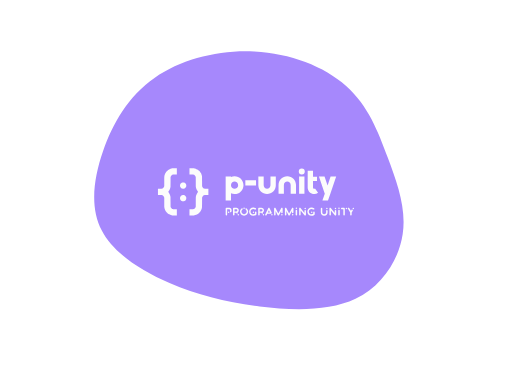
t = 0.00 s
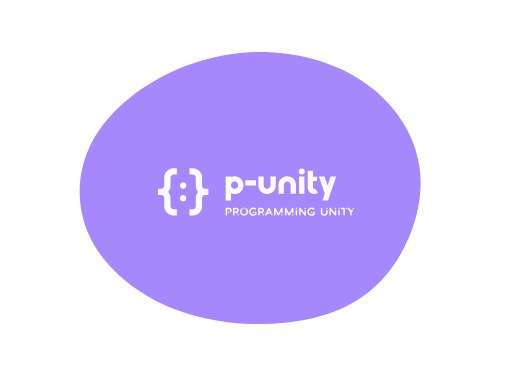
t = 2.00 s
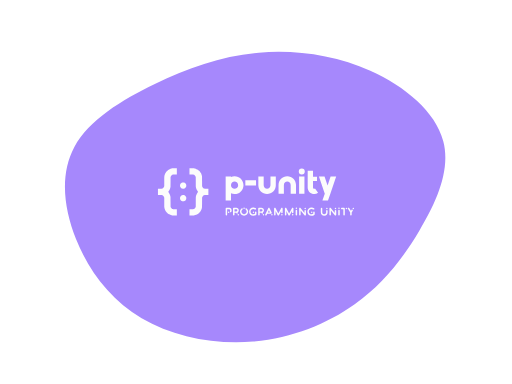
t = 4.00 s
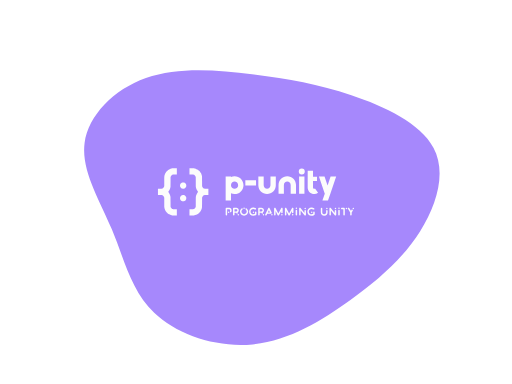
t = 6.00 s
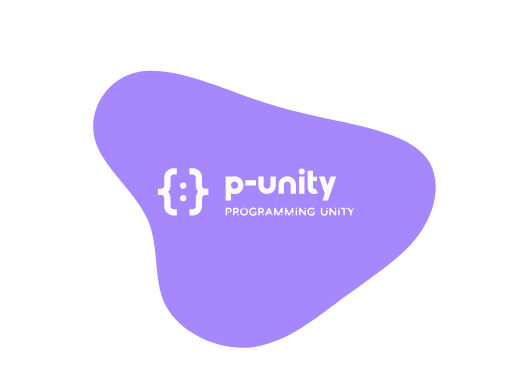
t = 8.00 s
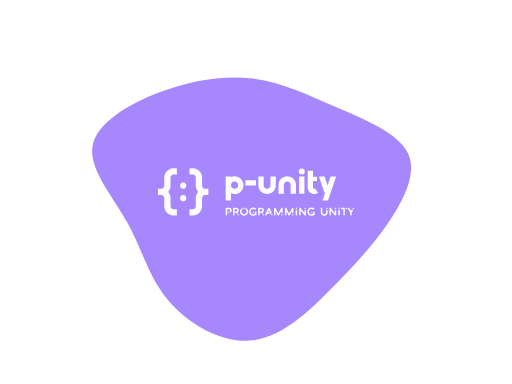
t = 10.00 s

The animated SVG that drew these frames (rendered in a browser with its animation timeline set to each time). Animation: 1 SMIL element (animate=1); frames cover the first 10.00 s.

<?xml version="1.0" encoding="utf-8"?>
<svg version="1.1" xmlns:cc="http://creativecommons.org/ns#" xmlns:dc="http://purl.org/dc/elements/1.1/" xmlns:rdf="http://www.w3.org/1999/02/22-rdf-syntax-ns#" xmlns="http://www.w3.org/2000/svg" xmlns:xlink="http://www.w3.org/1999/xlink" x="0px" y="0px" viewBox="0 0 1024 768" xml:space="preserve">
<g transform="translate(512,384) scale(1.5 1.2)">
    <path id="path" d="M152.4,-201.9C199,-175.9,239.3,-133.4,249.6,-85C260,-36.7,240.3,17.5,217.4,65.3C194.5,113.1,168.4,154.4,131.6,187.1C94.8,219.9,47.4,243.9,-3.9,249.3C-55.3,254.7,-110.5,241.4,-152.5,210.4C-194.5,179.4,-223.3,130.6,-240,78.2C-256.8,25.8,-261.5,-30.4,-242.2,-75.2C-222.8,-120,-179.3,-153.4,-134.9,-180.2C-90.5,-206.9,-45.3,-227,3.8,-232.2C52.9,-237.5,105.8,-228,152.4,-201.9Z" fill="#a688fc">
	</path>
</g>

<animate xlink:href="#path" attributeType="XML" dur="20s" repeatCount="1" attributeName="d" keyTimes="0; 0.2; 0.4; 0.6; 0.8; 1" calcMode="spline" keySplines="0.9 0.1 0.1 0.9;0.9 0.1 0.1 0.9;0.9 0.1 0.1 0.9;0.9 0.1 0.1 0.9;0.9 0.1 0.1 0.9" values="M120.2,-176.8C149.6,-144.2,162.8,-100.7,175.5,-57.9C188.3,-15,200.7,27.1,195.6,70.1C190.6,113,168.2,156.8,132.7,178C97.2,199.1,48.6,197.5,4.9,190.8C-38.8,184.1,-77.6,172.1,-115.3,151.7C-153,131.3,-189.7,102.4,-205.6,64.2C-221.6,26.1,-216.8,-21.4,-204,-67.9C-191.2,-114.4,-170.2,-160,-134.9,-190.6C-99.5,-221.3,-49.8,-237.2,-2.2,-234.2C45.5,-231.2,90.9,-209.5,120.2,-176.8Z; M152.4,-201.9C199,-175.9,239.3,-133.4,249.6,-85C260,-36.7,240.3,17.5,217.4,65.3C194.5,113.1,168.4,154.4,131.6,187.1C94.8,219.9,47.4,243.9,-3.9,249.3C-55.3,254.7,-110.5,241.4,-152.5,210.4C-194.5,179.4,-223.3,130.6,-240,78.2C-256.8,25.8,-261.5,-30.4,-242.2,-75.2C-222.8,-120,-179.3,-153.4,-134.9,-180.2C-90.5,-206.9,-45.3,-227,3.8,-232.2C52.9,-237.5,105.8,-228,152.4,-201.9Z; M101.9,-120.6C144.2,-109.5,199.1,-96,223.6,-62.7C248.2,-29.4,242.5,23.8,220.4,65.3C198.2,106.8,159.7,136.8,120.2,173.1C80.7,209.4,40.4,252.2,-4.7,258.7C-49.8,265.2,-99.5,235.3,-119,192.5C-138.5,149.7,-127.8,93.8,-144.4,46.1C-161,-1.6,-205.1,-41.3,-214.9,-88C-224.7,-134.6,-200.2,-188.3,-158.7,-199.6C-117.2,-210.9,-58.6,-180,-14.4,-160.1C29.8,-140.3,59.6,-131.6,101.9,-120.6Z; M113.1,-161.5C148.6,-129.9,180.8,-99.5,181.6,-66.3C182.3,-33.1,151.5,3.1,132.4,37.1C113.2,71.2,105.7,103.2,85.6,142.9C65.4,182.7,32.7,230.4,-3.9,235.8C-40.6,241.2,-81.1,204.3,-114.7,168.9C-148.3,133.5,-175,99.5,-198.1,57.5C-221.3,15.5,-240.9,-34.6,-221,-64.4C-201.2,-94.2,-141.7,-103.7,-98.3,-132.8C-54.9,-161.8,-27.4,-210.4,5.7,-218.2C38.8,-226.1,77.6,-193.1,113.1,-161.5Z; M102,-143.7C138.9,-113.5,180.3,-92.8,196.8,-59.7C213.4,-26.7,205.1,18.6,190.6,61.5C176.1,104.4,155.4,144.8,122.5,162.7C89.7,180.5,44.9,175.8,-1.2,177.4C-47.2,179,-94.4,187,-113.8,164.8C-133.1,142.5,-124.6,90.1,-143.6,43.8C-162.6,-2.6,-209.2,-42.9,-216.4,-85.7C-223.7,-128.5,-191.5,-173.9,-148.8,-202.2C-106.2,-230.5,-53.1,-241.7,-10.3,-227.6C32.5,-213.4,65,-173.9,102,-143.7Z; M120.2,-176.8C149.6,-144.2,162.8,-100.7,175.5,-57.9C188.3,-15,200.7,27.1,195.6,70.1C190.6,113,168.2,156.8,132.7,178C97.2,199.1,48.6,197.5,4.9,190.8C-38.8,184.1,-77.6,172.1,-115.3,151.7C-153,131.3,-189.7,102.4,-205.6,64.2C-221.6,26.1,-216.8,-21.4,-204,-67.9C-191.2,-114.4,-170.2,-160,-134.9,-190.6C-99.5,-221.3,-49.8,-237.2,-2.2,-234.2C45.5,-231.2,90.9,-209.5,120.2,-176.8Z" fill="freeze"   />
<path d="m326.9 316.12v0.02h-4.99v18.01l5.12 0.02c4.44 0.02 5.17 0.04 5.57 0.13 0.25 0.06 0.7 0.17 1 0.26 0.3 0.1 0.8 0.29 1.13 0.45 0.32 0.15 0.87 0.46 1.22 0.69 0.4 0.27 0.88 0.67 1.32 1.11s0.84 0.92 1.11 1.32c0.23 0.34 0.53 0.87 0.66 1.16 0.14 0.29 0.33 0.74 0.42 1.01s0.22 0.75 0.29 1.07l0.14 0.57 0.04 12.89c0.03 9.09 0.06 13.05 0.11 13.45 0.04 0.31 0.12 0.87 0.17 1.25s0.18 1.09 0.28 1.59 0.31 1.35 0.46 1.88 0.41 1.33 0.57 1.78c0.16 0.44 0.43 1.13 0.6 1.53 0.17 0.39 0.54 1.17 0.83 1.72 0.28 0.55 0.77 1.41 1.08 1.9 0.3 0.49 0.85 1.29 1.22 1.78 0.36 0.49 0.86 1.12 1.11 1.41 0.25 0.28 0.45 0.54 0.45 0.57 0 0.04-0.2 0.3-0.45 0.58-0.25 0.29-0.75 0.92-1.11 1.41-0.37 0.49-0.92 1.29-1.23 1.78s-0.84 1.46-1.19 2.15c-0.35 0.68-0.8 1.68-1.01 2.22-0.21 0.53-0.5 1.33-0.64 1.77-0.14 0.45-0.35 1.21-0.47 1.69-0.12 0.49-0.29 1.29-0.37 1.79-0.09 0.5-0.21 1.29-0.27 1.75l-0.11 0.85-0.03 12.88-0.04 12.89-0.14 0.57c-0.07 0.32-0.2 0.8-0.29 1.07-0.1 0.26-0.28 0.72-0.42 1.01-0.13 0.29-0.43 0.81-0.66 1.16-0.27 0.4-0.67 0.88-1.11 1.32s-0.92 0.84-1.32 1.11c-0.34 0.23-0.87 0.53-1.16 0.66-0.29 0.14-0.75 0.33-1.02 0.42-0.28 0.09-0.76 0.23-1.07 0.3l-0.56 0.13-5.11 0.02-5.12 0.02v18.01h4.96c2.73 0 5.35-0.03 5.83-0.06 0.48-0.04 1.23-0.11 1.66-0.16 0.43-0.06 1.15-0.17 1.59-0.26 0.45-0.08 1.24-0.26 1.76-0.4 0.53-0.13 1.29-0.36 1.71-0.49 0.41-0.14 1.11-0.4 1.55-0.57 0.43-0.18 1.16-0.5 1.61-0.71 0.45-0.22 1.12-0.56 1.48-0.76s0.92-0.54 1.24-0.74c0.33-0.21 0.88-0.57 1.23-0.81 0.34-0.25 0.97-0.73 1.4-1.07 0.43-0.35 1.24-1.08 1.81-1.63 0.56-0.55 1.29-1.31 1.62-1.69 0.32-0.38 0.82-1 1.11-1.38 0.28-0.38 0.68-0.94 0.89-1.25 0.2-0.31 0.54-0.83 0.74-1.16 0.2-0.32 0.6-1.07 0.9-1.65 0.3-0.59 0.69-1.43 0.88-1.88 0.18-0.45 0.47-1.22 0.63-1.72 0.17-0.5 0.41-1.27 0.53-1.72 0.11-0.45 0.26-1.09 0.33-1.42s0.17-0.88 0.23-1.22c0.05-0.34 0.14-0.98 0.2-1.43 0.09-0.71 0.1-2.36 0.14-13.69l0.04-12.89 0.13-0.56c0.07-0.31 0.2-0.79 0.3-1.07 0.09-0.27 0.28-0.73 0.41-1.02 0.14-0.29 0.44-0.82 0.67-1.16 0.26-0.41 0.66-0.88 1.11-1.32 0.44-0.44 0.91-0.84 1.32-1.11 0.34-0.23 0.86-0.53 1.15-0.67 0.29-0.13 0.75-0.32 1.02-0.41s0.75-0.22 1.06-0.29l0.58-0.14 5.11-0.02 5.12-0.02v-18.03l-5.12-0.02-5.11-0.02-0.58-0.14c-0.31-0.07-0.79-0.2-1.06-0.29s-0.75-0.29-1.06-0.44-0.83-0.45-1.16-0.67c-0.35-0.23-0.86-0.66-1.27-1.08-0.45-0.44-0.85-0.92-1.11-1.32-0.23-0.34-0.53-0.86-0.67-1.15-0.13-0.3-0.32-0.76-0.41-1.03-0.1-0.28-0.23-0.76-0.3-1.07l-0.13-0.56-0.04-12.89c-0.03-11.52-0.05-12.97-0.14-13.7-0.06-0.45-0.15-1.09-0.2-1.43-0.06-0.33-0.16-0.88-0.23-1.21-0.07-0.34-0.22-0.97-0.33-1.42-0.12-0.45-0.34-1.17-0.48-1.6s-0.4-1.13-0.57-1.56c-0.18-0.43-0.49-1.15-0.71-1.6-0.21-0.46-0.54-1.09-0.72-1.41s-0.51-0.88-0.74-1.24c-0.22-0.37-0.64-0.99-0.92-1.39-0.29-0.4-0.78-1.04-1.1-1.43-0.32-0.4-1.02-1.16-1.55-1.71s-1.28-1.26-1.66-1.59c-0.38-0.32-1.01-0.84-1.41-1.14s-1.05-0.75-1.44-1.01c-0.4-0.26-1.05-0.66-1.47-0.9-0.41-0.23-1.17-0.63-1.69-0.87-0.51-0.25-1.37-0.63-1.9-0.83-0.54-0.21-1.35-0.49-1.82-0.63-0.46-0.14-1.12-0.33-1.47-0.41-0.34-0.09-0.99-0.23-1.44-0.31-0.44-0.09-1.16-0.2-1.59-0.26-0.43-0.05-1.16-0.12-1.63-0.16-0.46-0.03-3.08-0.06-5.83-0.06zm-41.02 0.01l-5.14 0.02c-2.83 0.01-5.27 0.02-5.43 0.03-0.15 0.01-0.6 0.05-1 0.09-0.39 0.03-1.07 0.12-1.5 0.19-0.43 0.06-1.06 0.17-1.41 0.24-0.34 0.08-0.99 0.23-1.44 0.34-0.44 0.12-1.16 0.34-1.59 0.48s-1.13 0.4-1.57 0.58c-0.43 0.17-1.15 0.49-1.6 0.7-0.45 0.22-1.09 0.54-1.41 0.72s-0.88 0.51-1.24 0.74c-0.36 0.22-0.98 0.64-1.38 0.93-0.4 0.28-1.05 0.77-1.44 1.09s-1.16 1.02-1.7 1.55c-0.55 0.54-1.27 1.28-1.59 1.66-0.33 0.38-0.83 1-1.11 1.38-0.29 0.38-0.69 0.95-0.91 1.27-0.21 0.32-0.59 0.91-0.83 1.31s-0.67 1.21-0.95 1.8c-0.29 0.58-0.66 1.41-0.83 1.84-0.18 0.43-0.43 1.14-0.58 1.57-0.14 0.43-0.37 1.2-0.5 1.72-0.14 0.51-0.31 1.3-0.4 1.75-0.09 0.44-0.2 1.19-0.25 1.66-0.06 0.46-0.12 0.92-0.14 1.03-0.02 0.1-0.06 6.01-0.08 13.13l-0.04 12.95-0.14 0.57c-0.07 0.32-0.21 0.8-0.3 1.07s-0.27 0.72-0.41 1.01c-0.13 0.3-0.43 0.82-0.66 1.16-0.27 0.4-0.67 0.88-1.11 1.32s-0.92 0.84-1.32 1.11c-0.35 0.23-0.87 0.53-1.16 0.66-0.29 0.14-0.75 0.33-1.03 0.42-0.27 0.09-0.75 0.23-1.06 0.3l-0.56 0.13-5.12 0.02-5.11 0.02v18.01l5.11 0.02c4.45 0.02 5.18 0.04 5.58 0.13 0.25 0.05 0.7 0.17 1 0.26 0.29 0.09 0.8 0.29 1.13 0.44 0.32 0.16 0.87 0.47 1.22 0.7 0.4 0.27 0.88 0.66 1.32 1.11 0.44 0.44 0.84 0.91 1.11 1.32 0.23 0.34 0.53 0.87 0.66 1.16 0.14 0.29 0.32 0.74 0.41 1.01s0.23 0.75 0.3 1.07l0.14 0.57 0.04 12.95c0.02 7.12 0.06 13.03 0.08 13.13 0.02 0.11 0.08 0.57 0.14 1.04 0.05 0.46 0.17 1.21 0.25 1.65 0.09 0.45 0.26 1.24 0.4 1.75 0.13 0.52 0.36 1.29 0.5 1.72 0.15 0.43 0.4 1.14 0.58 1.57 0.17 0.43 0.54 1.26 0.83 1.84 0.28 0.59 0.71 1.4 0.95 1.8s0.62 0.99 0.83 1.31c0.22 0.32 0.62 0.89 0.91 1.27 0.28 0.38 0.78 1 1.11 1.38 0.32 0.38 1.04 1.12 1.59 1.66 0.54 0.53 1.31 1.23 1.7 1.55s1.04 0.81 1.44 1.1c0.4 0.28 1.02 0.7 1.38 0.92 0.36 0.23 0.95 0.58 1.32 0.78 0.36 0.2 0.99 0.52 1.4 0.71 0.42 0.2 1.1 0.5 1.53 0.67 0.44 0.18 1.14 0.44 1.57 0.58s1.15 0.36 1.59 0.47c0.45 0.12 1.09 0.27 1.42 0.34s0.88 0.17 1.22 0.22c0.34 0.06 0.97 0.15 1.4 0.2 0.64 0.09 1.74 0.11 6.33 0.13l5.55 0.03v-18.02l-5.11-0.02-5.11-0.02-0.58-0.14c-0.32-0.07-0.79-0.21-1.06-0.3s-0.73-0.27-1.02-0.41c-0.29-0.13-0.81-0.43-1.16-0.66-0.4-0.27-0.87-0.67-1.32-1.11-0.44-0.44-0.84-0.92-1.1-1.32-0.23-0.35-0.53-0.87-0.67-1.16s-0.32-0.75-0.42-1.03c-0.09-0.27-0.22-0.75-0.29-1.06l-0.13-0.56-0.04-12.89c-0.03-9.08-0.07-13.05-0.12-13.45-0.03-0.31-0.11-0.87-0.16-1.25-0.06-0.38-0.19-1.09-0.29-1.59s-0.3-1.35-0.46-1.88c-0.15-0.53-0.4-1.33-0.57-1.78-0.16-0.44-0.43-1.13-0.6-1.53-0.17-0.39-0.54-1.17-0.82-1.72-0.29-0.55-0.77-1.41-1.08-1.9s-0.86-1.29-1.23-1.78c-0.36-0.49-0.86-1.12-1.11-1.4-0.24-0.3-0.44-0.55-0.44-0.59s0.2-0.3 0.44-0.58c0.25-0.28 0.75-0.91 1.11-1.4 0.37-0.49 0.92-1.29 1.23-1.79 0.31-0.49 0.79-1.34 1.07-1.89 0.29-0.55 0.66-1.34 0.84-1.75 0.17-0.41 0.44-1.09 0.59-1.51 0.16-0.42 0.41-1.21 0.56-1.75 0.16-0.54 0.37-1.4 0.47-1.9s0.23-1.22 0.28-1.6c0.06-0.38 0.13-0.94 0.17-1.25 0.05-0.4 0.09-4.37 0.11-13.45l0.04-12.88 0.14-0.56c0.07-0.31 0.2-0.79 0.29-1.07 0.1-0.27 0.28-0.74 0.42-1.03s0.43-0.81 0.66-1.16c0.27-0.4 0.67-0.87 1.11-1.32 0.45-0.44 0.92-0.84 1.32-1.1 0.35-0.23 0.87-0.53 1.16-0.67 0.29-0.13 0.75-0.32 1.02-0.41 0.26-0.09 0.74-0.22 1.06-0.3l0.57-0.13 5.12-0.02 5.11-0.03v-18.01zm356.91 0.56a8.5677 8.5677 0 0 0 -8.57 8.57 8.5677 8.5677 0 0 0 8.57 8.56 8.5677 8.5677 0 0 0 8.57 -8.56 8.5677 8.5677 0 0 0 -8.57 -8.57zm16.87 6.28v17.39 12.48 18.26c0 10.38 8.44 18.82 18.82 18.82 3.91 0 7.67-1.19 10.85-3.45l-8.8-12.45c-0.42 0.29-1.11 0.64-2.05 0.64-1.96 0-3.56-1.59-3.56-3.56v-18.26h11.29v-12.48h-11.29v-17.39h-15.26zm-208.88 15.96c-3.63 0-7.09 0.77-10.22 2.14v-1.09h-15.25v68.59h15.25v-20.85c3.13 1.38 6.59 2.15 10.22 2.15 14.04 0 25.47-11.43 25.47-25.47 0-14.05-11.43-25.47-25.47-25.47zm150.57 0c-13.75 0-24.95 11.19-24.95 24.95v24.9h15.26v-24.9c0-5.35 4.35-9.7 9.69-9.7 5.35 0 9.7 4.35 9.7 9.7v24.9h15.26v-24.9c0-13.76-11.2-24.95-24.96-24.95zm-82.66 1.03v24.9c0 13.76 11.19 24.95 24.95 24.95s24.95-11.19 24.95-24.95v-24.9h-15.25v24.9c0 5.35-4.35 9.7-9.7 9.7s-9.7-4.35-9.7-9.7v-24.9h-15.25zm173.17 0l16.64 48.8-6.75 19.79h15.95l6.75-19.79 16.64-48.8h-15.95l-8.67 25.41-8.66-25.41h-15.95zm-56.7 0.09v48.8h15.25v-48.8h-15.25zm-153.61 10.41v14.72h30.58v-14.72h-30.58zm-30.77 3.72c5.63 0 10.21 4.58 10.21 10.22 0 5.63-4.58 10.21-10.21 10.21-5.64 0-10.22-4.58-10.22-10.21 0-5.64 4.58-10.22 10.22-10.22zm-146.67 2.52c-0.52-0.01-1.14 0.01-1.38 0.04s-0.71 0.13-1.04 0.21-0.81 0.24-1.08 0.34c-0.26 0.11-0.64 0.28-0.84 0.38s-0.63 0.36-0.95 0.57c-0.36 0.24-0.86 0.67-1.28 1.09-0.45 0.44-0.84 0.91-1.11 1.32-0.23 0.34-0.53 0.87-0.67 1.16-0.14 0.3-0.34 0.79-0.44 1.11-0.1 0.31-0.23 0.81-0.29 1.12-0.08 0.39-0.11 0.85-0.11 1.64s0.03 1.25 0.11 1.64c0.06 0.3 0.19 0.81 0.29 1.12s0.3 0.81 0.44 1.11c0.14 0.29 0.44 0.82 0.67 1.16 0.26 0.4 0.66 0.88 1.11 1.32 0.44 0.44 0.91 0.84 1.32 1.11 0.34 0.23 0.86 0.53 1.15 0.66 0.29 0.14 0.75 0.32 1.02 0.41 0.27 0.1 0.76 0.23 1.09 0.3 0.49 0.11 0.83 0.13 1.74 0.14 0.83 0 1.27-0.03 1.68-0.11 0.3-0.06 0.78-0.18 1.06-0.27s0.77-0.28 1.1-0.44c0.32-0.15 0.87-0.46 1.22-0.69 0.41-0.27 0.87-0.66 1.32-1.11 0.44-0.44 0.84-0.92 1.11-1.32 0.23-0.34 0.53-0.87 0.66-1.16 0.14-0.29 0.32-0.74 0.41-1.01s0.23-0.77 0.3-1.1c0.11-0.5 0.14-0.81 0.14-1.76s-0.03-1.27-0.14-1.76c-0.07-0.34-0.21-0.83-0.3-1.1s-0.27-0.73-0.41-1.02c-0.13-0.29-0.43-0.81-0.66-1.15-0.27-0.4-0.67-0.89-1.11-1.32-0.45-0.46-0.91-0.84-1.32-1.11-0.35-0.23-0.9-0.55-1.22-0.7-0.33-0.15-0.82-0.34-1.09-0.43-0.28-0.09-0.75-0.2-1.04-0.26s-0.94-0.12-1.46-0.13zm0 36.03c-0.52-0.01-1.14 0.01-1.38 0.04s-0.71 0.13-1.04 0.21-0.81 0.24-1.08 0.34c-0.26 0.11-0.64 0.28-0.84 0.38s-0.63 0.36-0.95 0.57c-0.36 0.24-0.86 0.67-1.28 1.09-0.45 0.44-0.84 0.91-1.11 1.32-0.23 0.34-0.53 0.87-0.67 1.16s-0.34 0.79-0.44 1.11c-0.1 0.31-0.23 0.81-0.29 1.11-0.08 0.4-0.11 0.86-0.11 1.65s0.03 1.24 0.11 1.64c0.06 0.3 0.19 0.81 0.29 1.12s0.3 0.81 0.44 1.11c0.14 0.29 0.44 0.81 0.67 1.16 0.26 0.4 0.66 0.88 1.11 1.32 0.44 0.44 0.91 0.84 1.32 1.11 0.34 0.23 0.86 0.53 1.15 0.66 0.29 0.14 0.75 0.32 1.02 0.41s0.76 0.23 1.09 0.3c0.49 0.11 0.83 0.13 1.74 0.14 0.83 0 1.27-0.03 1.68-0.11 0.3-0.06 0.78-0.18 1.06-0.27s0.77-0.29 1.1-0.44c0.32-0.15 0.87-0.46 1.22-0.69 0.41-0.27 0.87-0.66 1.32-1.11 0.44-0.44 0.84-0.92 1.11-1.32 0.23-0.35 0.53-0.87 0.66-1.16 0.14-0.29 0.32-0.74 0.41-1.01s0.23-0.77 0.3-1.1c0.11-0.5 0.14-0.81 0.14-1.76s-0.03-1.27-0.14-1.76c-0.07-0.34-0.21-0.83-0.3-1.1s-0.27-0.73-0.41-1.02c-0.13-0.29-0.43-0.81-0.66-1.15-0.27-0.4-0.67-0.89-1.11-1.32-0.45-0.46-0.91-0.84-1.32-1.11-0.35-0.23-0.9-0.55-1.22-0.7-0.33-0.15-0.82-0.34-1.09-0.43-0.28-0.09-0.75-0.21-1.04-0.26-0.29-0.06-0.94-0.12-1.46-0.13zm173.81 35.6c-1.15 0-2.11 0.96-2.11 2.14 0 1.15 0.96 2.11 2.11 2.11 1.18 0 2.14-0.96 2.14-2.11 0-1.18-0.96-2.14-2.14-2.14zm26.12 0c-6.49 0-11.77 5.25-11.77 11.78 0 6.49 5.28 11.77 11.77 11.77 2.79 0 5.99-0.99 8.1-2.5 0.42-0.28 0.74-0.57 0.93-0.96 0.22-0.48 0.22-0.92 0.22-1.5v-5.02c0-1.16-0.92-2.11-2.11-2.11-1.18 0-2.11 0.95-2.11 2.11v4.41c-1.41 0.8-3.36 1.31-5.03 1.31-4.16 0-7.51-3.35-7.51-7.51s3.35-7.53 7.51-7.53c2.02 0 3.59 0.68 4.93 1.35 1.03 0.54 2.31 0.67 2.95-0.22 0.67-0.96 0.6-2.25-0.29-2.98-2.43-1.99-5.44-2.4-7.59-2.4zm123.32 0c-1.15 0-2.11 0.96-2.11 2.11 0 1.19 0.96 2.14 2.11 2.14 1.19 0 2.15-0.95 2.15-2.14 0-1.15-0.96-2.11-2.15-2.11zm43.12 0c-6.49 0-11.77 5.25-11.77 11.78 0 6.49 5.28 11.77 11.77 11.77 2.79 0 5.99-0.99 8.1-2.5 0.41-0.28 0.74-0.57 0.93-0.96 0.22-0.48 0.22-0.92 0.22-1.5v-5.02c0-1.16-0.93-2.11-2.11-2.11s-2.11 0.95-2.11 2.11v4.41c-1.41 0.8-3.36 1.31-5.03 1.31-4.16 0-7.52-3.35-7.52-7.51s3.36-7.53 7.52-7.53c2.02 0 3.59 0.68 4.93 1.35 1.02 0.54 2.31 0.67 2.95-0.22 0.67-0.96 0.6-2.25-0.29-2.98-2.44-1.99-5.44-2.4-7.59-2.4zm78.63 0c-1.15 0-2.11 0.96-2.11 2.11 0 1.19 0.96 2.14 2.11 2.14 1.19 0 2.15-0.95 2.15-2.14 0-1.15-0.96-2.11-2.15-2.11zm-111.73 0.57c-0.35 0-0.69 0.09-0.99 0.26-1.02 0.54-1.12 1.5-1.12 2.3v17.73c0 1.16 0.96 2.11 2.11 2.11 1.19 0 2.15-0.95 2.15-2.11v-12.67l11.1 13.6c0.35 0.42 0.61 0.7 1.09 0.96 0.9 0.45 1.7 0.16 2.21-0.22 0.64-0.55 0.8-1.19 0.8-1.92v-11.59c0-1.15-0.96-2.11-2.15-2.11-1.15 0-2.11 0.96-2.11 2.14v6.34l-11.23-13.79c-0.62-0.72-1.27-1.02-1.86-1.03zm86.5 0c-0.35 0-0.69 0.09-0.99 0.26-1.02 0.54-1.12 1.5-1.12 2.3v17.73c0 1.16 0.96 2.11 2.11 2.11 1.19 0 2.15-0.95 2.15-2.11v-12.67l11.1 13.6c0.35 0.42 0.61 0.7 1.09 0.96 0.9 0.45 1.7 0.16 2.21-0.22 0.64-0.55 0.8-1.19 0.8-1.92v-11.59c0-1.15-0.96-2.11-2.15-2.11-1.15 0-2.11 0.96-2.11 2.14v6.34l-11.23-13.79c-0.62-0.72-1.27-1.02-1.86-1.03zm-296.46 0c-1.15 0-2.11 0.96-2.11 2.12v18.17c0 1.16 0.96 2.11 2.11 2.11 1.18 0 2.14-0.95 2.14-2.11v-16.03h5.96c2.56 0 2.75 2.63 2.75 3.46 0 0.67-0.26 1.4-0.64 2.04-0.61 1-0.32 2.31 0.7 2.92 0.99 0.64 2.3 0.32 2.91-0.68 0.8-1.31 1.25-2.84 1.25-4.28 0-3.71-2.17-7.72-6.97-7.72h-8.1zm21.03 0c-1.15 0-2.12 0.96-2.12 2.12v18.17c0 1.16 0.97 2.11 2.12 2.11 1.18 0 2.14-0.95 2.14-2.11v-5.76h4.64l0.96 1.54c0.61 0.99 1.92 1.28 2.91 0.64 1.95-1.25 0.39-3.3 0.39-3.3 2.2-1.25 3.39-3.52 3.39-6.27 0-4.35-2.98-7.14-7.55-7.14h-6.88zm71.93 0c-1.15 0-2.11 0.96-2.11 2.12v18.17c0 1.16 0.96 2.11 2.11 2.11 1.19 0 2.15-0.95 2.15-2.11v-5.76h4.64l0.96 1.54c0.61 0.99 1.92 1.28 2.91 0.64 1.95-1.25 0.38-3.3 0.38-3.3 2.21-1.25 3.4-3.52 3.4-6.27 0-4.35-2.98-7.14-7.56-7.14h-6.88zm28.49 0c-0.84 0-1.57 0.49-1.92 1.22l-8.64 18.14c-0.48 1.06-0.04 2.34 1.02 2.85 1.06 0.48 2.3 0.03 2.82-1.02l2.01-4.22h10.75c0.74 0 1.38-0.39 1.76-0.97 0.74-1.08 0.16-2.01-0.19-2.75l-5.69-12.03c-0.36-0.73-1.12-1.22-1.92-1.22zm103.75 0c-1.19 0-2.15 0.93-2.15 2.12 0 1.18 0.96 2.11 2.15 2.11 1.15 0 2.11-0.93 2.11-2.11 0-1.19-0.96-2.12-2.11-2.12zm46.63 0c-1.15 0-2.11 0.96-2.11 2.12v10.85c0 5.98 3.94 10.01 9.76 10.01 6.72 0 9.76-5.18 9.76-10.01v-4.49c0-1.15-0.96-2.11-2.11-2.11-1.19 0-2.15 0.96-2.15 2.11v4.49c0 2.78-1.44 5.75-5.5 5.75-4.99 0-5.5-3.99-5.5-5.75v-10.85c0-1.16-0.96-2.12-2.15-2.12zm15.3 0c-1.19 0-2.15 0.96-2.15 2.12 0 1.18 0.96 2.14 2.15 2.14 1.15 0 2.11-0.96 2.11-2.14 0-1.16-0.96-2.12-2.11-2.12zm24.57 0c-1.19 0-2.15 0.93-2.15 2.12 0 1.18 0.96 2.11 2.15 2.11 1.15 0 2.11-0.93 2.11-2.11 0-1.19-0.96-2.12-2.11-2.12zm17.77 0c-1.15 0-2.11 0.96-2.11 2.12 0 1.18 0.96 2.14 2.11 2.14h4.64v16.03c0 1.16 0.93 2.11 2.12 2.11 1.18 0 2.11-0.95 2.11-2.11v-18.17c0-1.16-0.83-2.12-2.11-2.12h-6.76zm13.51 0c-1.19 0-2.15 0.96-2.15 2.12 0 1.18 0.96 2.14 2.15 2.14 1.15 0 2.11-0.96 2.11-2.14 0-1.16-0.96-2.12-2.11-2.12zm19.65 0c-1.19 0-2.11 0.96-2.11 2.12 0 1.18 0.92 2.14 2.11 2.14 1.18 0 2.11-0.96 2.11-2.14 0-1.16-0.93-2.12-2.11-2.12zm-13.56 0.01c-0.4-0.02-0.82 0.09-1.19 0.31-1 0.64-1.28 1.96-0.68 2.95l6.53 10.24-0.03 6.78c0 1.16 0.96 2.11 2.14 2.11 1.16 0 2.12-0.95 2.12-2.11v-6.85l3.04-4.76c0.64-1 0.35-2.31-0.64-2.95-0.99-0.61-2.31-0.32-2.95 0.67l-1.6 2.53-5.02-7.93c-0.38-0.62-1.04-0.97-1.72-0.99zm-210.79 0c-0.12 0.01-0.23 0.03-0.35 0.06-0.96 0.25-1.6 1.09-1.6 2.05v18.17c0 1.16 0.96 2.11 2.11 2.11 1.19 0 2.15-0.95 2.15-2.11v-10.85l5.95 11.85c0.38 0.7 1.09 1.11 1.86 1.11 0.76 0 1.47-0.41 1.85-1.08l6.24-12.07v4.67c0 1.16 0.96 2.12 2.11 2.12 1.19 0 2.15-0.96 2.15-2.12v-11.8c0-0.96-0.67-1.8-1.6-2.05-0.93-0.23-1.92 0.19-2.37 1.02l-8.35 15.46-8.13-15.42c-0.39-0.76-1.2-1.17-2.02-1.12zm30.81 0c-0.11 0.01-0.23 0.03-0.35 0.06-0.96 0.25-1.6 1.09-1.6 2.05v18.17c0 1.16 0.96 2.11 2.12 2.11 1.18 0 2.14-0.95 2.14-2.11v-10.85l5.95 11.85c0.39 0.7 1.09 1.11 1.86 1.11s1.47-0.41 1.85-1.08l6.24-12.07v4.67c0 1.16 0.96 2.12 2.12 2.12 1.18 0 2.14-0.96 2.14-2.12v-11.8c0-0.96-0.67-1.8-1.6-2.05-0.93-0.23-1.92 0.19-2.37 1.02l-8.35 15.46-8.13-15.42c-0.39-0.76-1.2-1.17-2.02-1.12zm-124.68 1.48c-0.41 0.03-0.8 0.17-1.14 0.43-2.88 2.28-4.55 5.6-4.55 9.25 0 6.53 5.28 11.81 11.78 11.81s11.81-5.28 11.81-11.81c0-3.65-1.67-6.97-4.55-9.25-0.92-0.7-2.27-0.54-2.97 0.39-0.74 0.89-0.58 2.24 0.35 2.98 1.86 1.44 2.91 3.55 2.91 5.88 0 4.16-3.39 7.55-7.55 7.55s-7.52-3.39-7.52-7.55c0-2.33 1.06-4.44 2.88-5.88 0.93-0.74 1.09-2.09 0.38-2.98-0.46-0.58-1.15-0.86-1.83-0.82zm-21.24 2.64h4.74c2.2 0 3.29 1.31 3.29 3.27 0 1.79-0.86 3.45-3.39 3.45h-4.64v-6.72zm71.94 0h4.73c2.21 0 3.3 1.31 3.3 3.27 0 1.79-0.86 3.45-3.39 3.45h-4.64v-6.72zm104.83 1.67c-1.15 0-2.11 0.96-2.11 2.11v12.38c0 1.16 0.96 2.11 2.11 2.11 1.19 0 2.15-0.95 2.15-2.11v-12.38c0-1.15-0.96-2.11-2.15-2.11zm121.75 0c-1.15 0-2.11 0.96-2.11 2.11v12.38c0 1.16 0.96 2.11 2.11 2.11 1.19 0 2.15-0.95 2.15-2.11v-12.38c0-1.15-0.96-2.11-2.15-2.11zm-200.24 1.25l3 6.27h-5.98l2.98-6.27zm-44.02 3.84c-1.19 0-2.15 0.95-2.15 2.11 0 1.18 0.96 2.14 2.15 2.14 1.15 0 2.11-0.96 2.11-2.14 0-1.16-0.96-2.11-2.11-2.11zm166.43 0c-1.18 0-2.14 0.95-2.14 2.11 0 1.18 0.96 2.14 2.14 2.14 1.16 0 2.11-0.96 2.11-2.14 0-1.16-0.95-2.11-2.11-2.11zm-237.49 0.22c-1.15 0-2.11 0.96-2.11 2.11 0 1.19 0.96 2.14 2.11 2.14 1.18 0 2.11-0.95 2.11-2.14 0-1.15-0.93-2.11-2.11-2.11zm27.65 7.01c-1.15 0-2.11 0.96-2.11 2.14 0 1.15 0.96 2.11 2.11 2.11 1.18 0 2.11-0.96 2.11-2.11 0-1.18-0.93-2.14-2.11-2.14zm71.94 0c-1.16 0-2.12 0.96-2.12 2.14 0 1.15 0.96 2.11 2.12 2.11 1.18 0 2.11-0.96 2.11-2.11 0-1.18-0.93-2.14-2.11-2.14zm24.09 0.03c-1.15 0-2.11 0.96-2.11 2.14 0 1.16 0.96 2.11 2.11 2.11 1.19 0 2.15-0.95 2.15-2.11 0-1.18-0.96-2.14-2.15-2.14zm28.55 0c-1.15 0-2.11 0.96-2.11 2.14 0 1.16 0.96 2.11 2.11 2.11 1.19 0 2.15-0.95 2.15-2.11 0-1.18-0.96-2.14-2.15-2.14zm30.82 0c-1.16 0-2.12 0.96-2.12 2.14 0 1.16 0.96 2.11 2.12 2.11 1.18 0 2.14-0.95 2.14-2.11 0-1.18-0.96-2.14-2.14-2.14z" fill="#fcfcfc" transform="translate(153.6 115.2) scale(0.7)" />
</svg>
